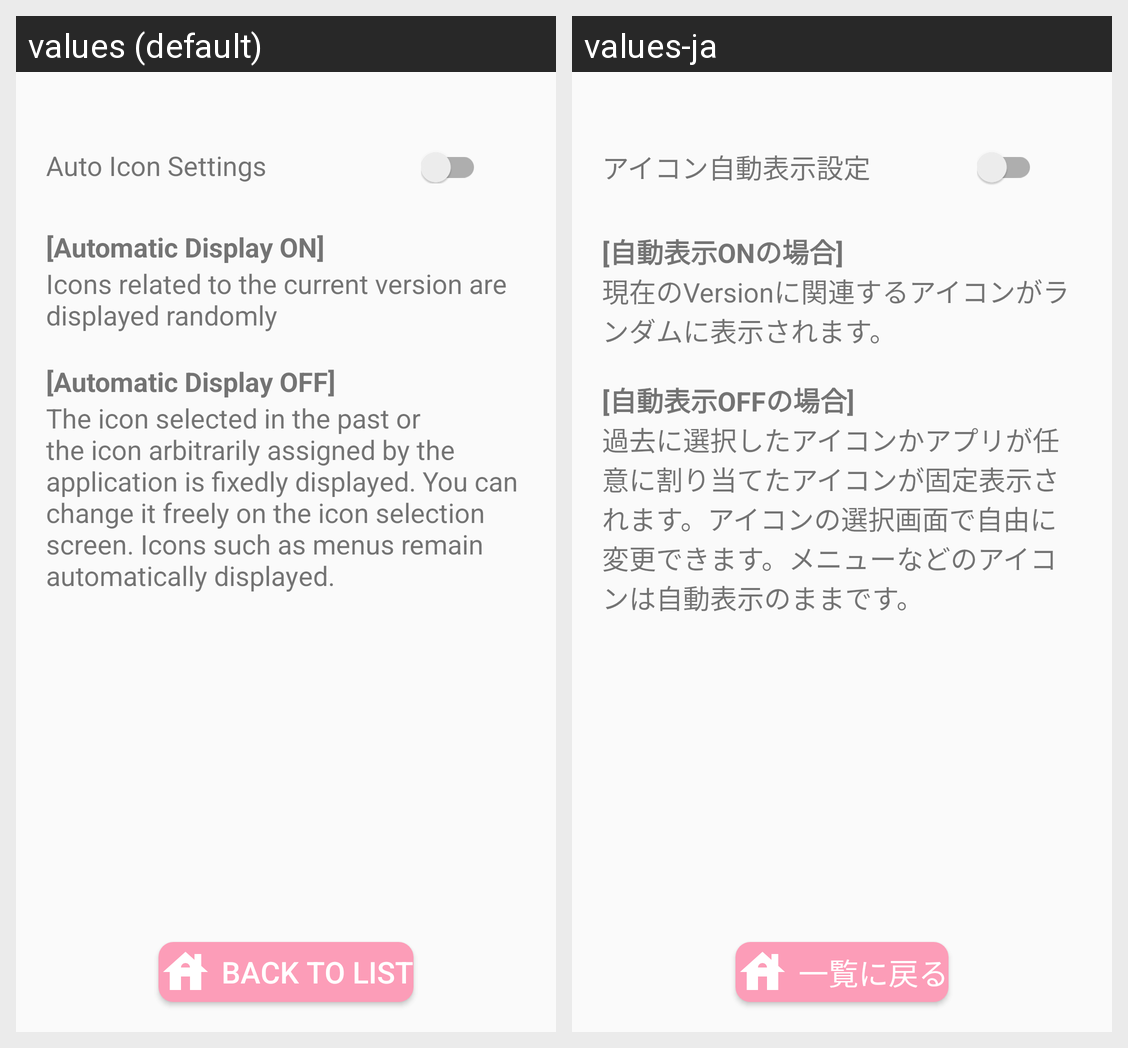

The Android screen above is rendered under two locales of the same app. Produce the string resources it draws, with the default and per-locale values.
Android screen res/layout/dialog_icon_auto_settings.xml rendered under 2 locales, left to right: values (default), values-ja. Device: Nexus 5 (rendered at 1080×1920; each locale shown at half size, 540×960, under a caption strip naming it); theme AppTheme.
Strings drawn on this screen, with the default value and each locale's value (text and hints the layout hard-codes, and strings that could not be matched under every locale, appear in the picture but are not listed):

icon_auto
  values: Auto Icon Settings
  values-ja: アイコン自動表示設定

case_on
  values: [Automatic Display ON]
  values-ja: [自動表示ONの場合]

case_on_detail
  values: Icons related to the current version are displayed randomly
  values-ja: 現在のVersionに関連するアイコンがランダムに表示されます。

case_off
  values: [Automatic Display OFF]
  values-ja: [自動表示OFFの場合]

case_off_detail
  values: The icon selected in the past or the icon arbitrarily assigned by the application is fixedly displayed. You can change it freely on the icon selection screen. Icons such as menus remain automatically displayed.
  values-ja: 過去に選択したアイコンかアプリが任意に割り当てたアイコンが固定表示されます。アイコンの選択画面で自由に変更できます。メニューなどのアイコンは自動表示のままです。

go_back_list
  values: Back to List
  values-ja: 一覧に戻る
